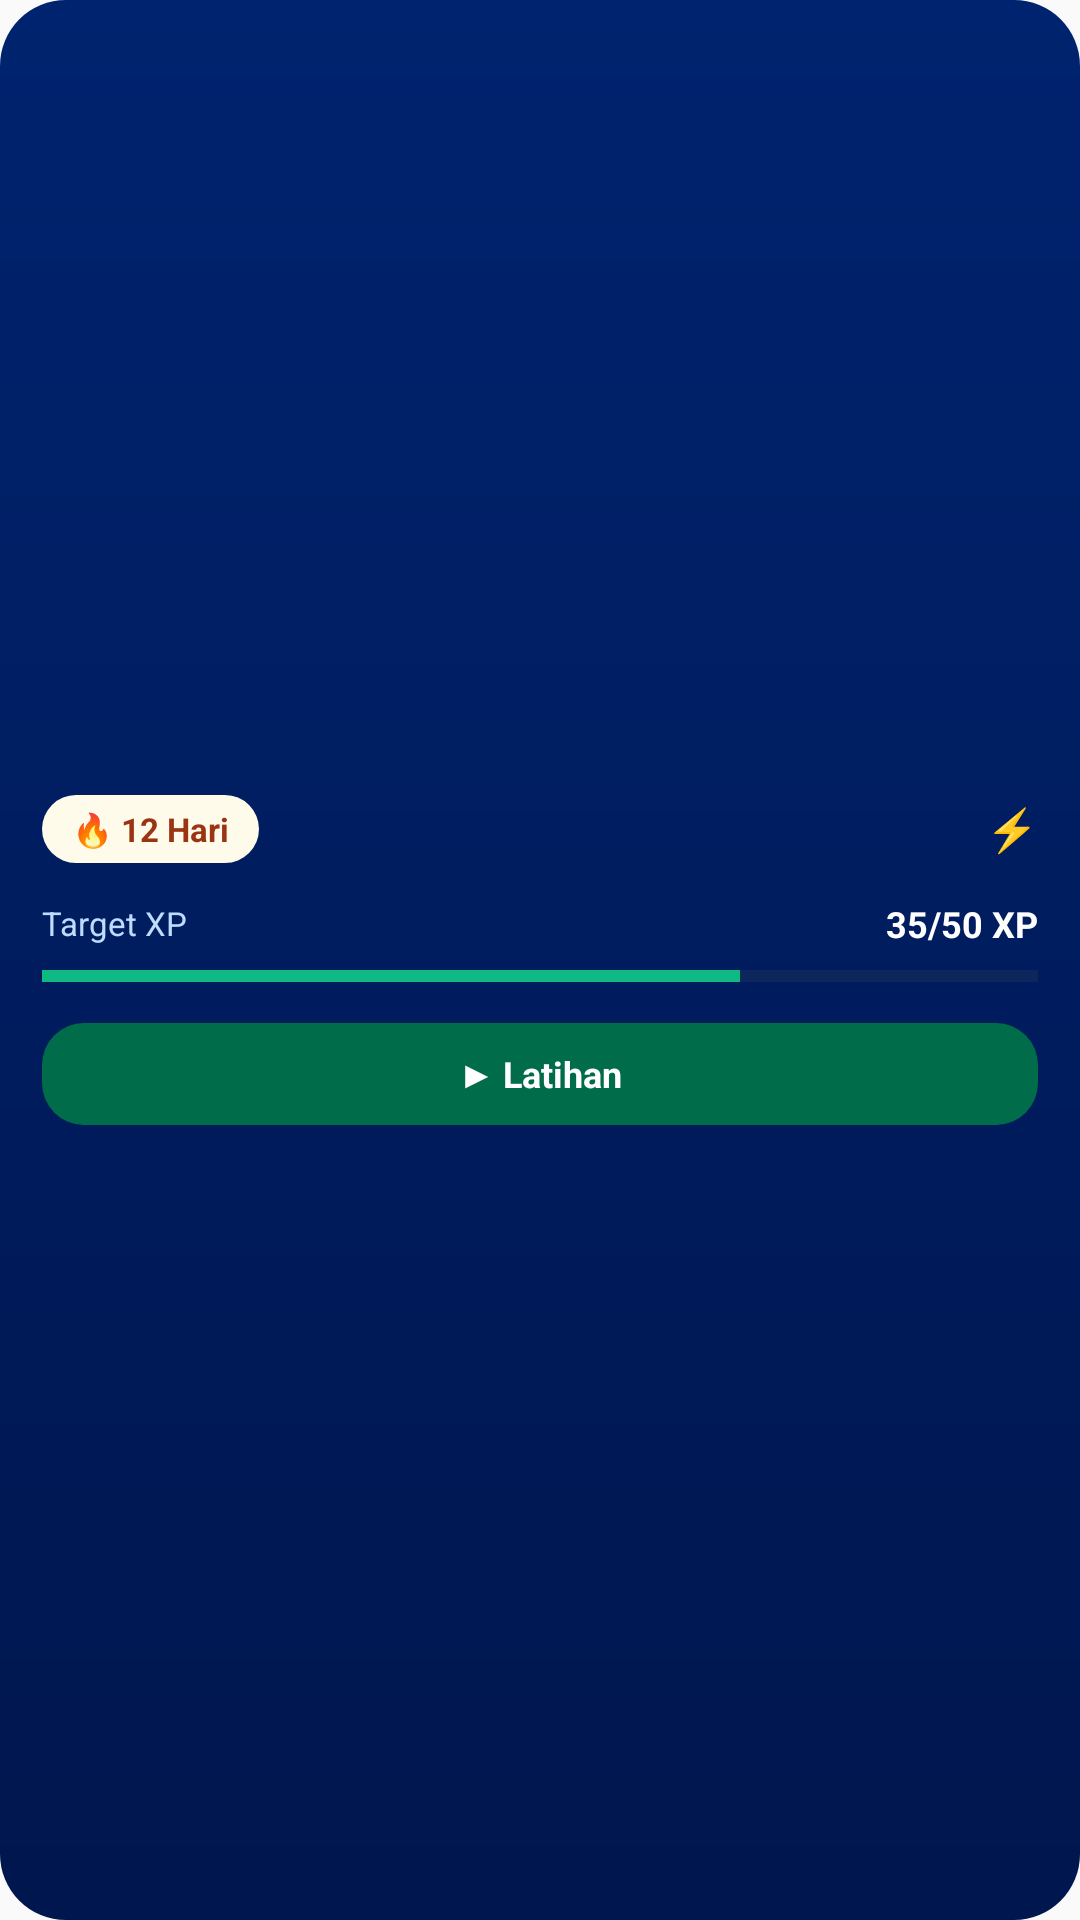

Android layout source for this screen:
<!-- AndroidManifest.xml: application theme Theme.Nippia -->
<!-- res/layout/widget_small.xml -->
<?xml version="1.0" encoding="utf-8"?>
<LinearLayout xmlns:android="http://schemas.android.com/apk/res/android"
    android:id="@+id/widget_root"
    android:layout_width="match_parent"
    android:layout_height="match_parent"
    android:background="@drawable/widget_bg_navy"
    android:orientation="vertical"
    android:padding="14dp"
    android:gravity="center_vertical">

    <LinearLayout
        android:layout_width="match_parent"
        android:layout_height="wrap_content"
        android:orientation="horizontal"
        android:gravity="center_vertical">

        <TextView
            android:id="@+id/widget_streak_text"
            android:layout_width="wrap_content"
            android:layout_height="wrap_content"
            android:background="@drawable/widget_pill_gold"
            android:paddingHorizontal="10dp"
            android:paddingVertical="4dp"
            android:text="🔥 12 Hari"
            android:textColor="#9A3412"
            android:textSize="11sp"
            android:textStyle="bold" />

        <TextView
            android:layout_width="0dp"
            android:layout_height="wrap_content"
            android:layout_weight="1"
            android:gravity="end"
            android:text="⚡"
            android:textColor="#FBBF24"
            android:textSize="14sp" />
    </LinearLayout>

    <LinearLayout
        android:layout_width="match_parent"
        android:layout_height="wrap_content"
        android:layout_marginTop="12dp"
        android:orientation="horizontal"
        android:gravity="center_vertical">

        <TextView
            android:layout_width="0dp"
            android:layout_height="wrap_content"
            android:layout_weight="1"
            android:text="Target XP"
            android:textColor="#BFDBFE"
            android:textSize="11sp" />

        <TextView
            android:id="@+id/widget_xp_text"
            android:layout_width="wrap_content"
            android:layout_height="wrap_content"
            android:text="35/50 XP"
            android:textColor="#FFFFFF"
            android:textSize="12sp"
            android:textStyle="bold" />
    </LinearLayout>

    <ProgressBar
        android:id="@+id/widget_xp_progress"
        style="?android:attr/progressBarStyleHorizontal"
        android:layout_width="match_parent"
        android:layout_height="7dp"
        android:layout_marginTop="6dp"
        android:max="100"
        android:progress="70"
        android:progressTint="#10B981"
        android:progressBackgroundTint="#334155" />

    <TextView
        android:id="@+id/widget_btn_action"
        android:layout_width="match_parent"
        android:layout_height="34dp"
        android:layout_marginTop="12dp"
        android:background="@drawable/widget_btn_emerald"
        android:gravity="center"
        android:text="▶ Latihan"
        android:textColor="#FFFFFF"
        android:textSize="12sp"
        android:textStyle="bold" />
</LinearLayout>
<!-- resources referenced by this layout -->
<resources>
  <!-- drawable widget_bg_navy (drawable) -->
  <?xml version="1.0" encoding="utf-8"?>
  <shape xmlns:android="http://schemas.android.com/apk/res/android" android:shape="rectangle">
      <gradient
          android:angle="270"
          android:startColor="#00236F"
          android:endColor="#00164E" />
      <corners android:radius="22dp" />
  </shape>
  <!-- drawable widget_btn_emerald (drawable) -->
  <?xml version="1.0" encoding="utf-8"?>
  <shape xmlns:android="http://schemas.android.com/apk/res/android" android:shape="rectangle">
      <solid android:color="#006C49" />
      <corners android:radius="14dp" />
  </shape>
  <!-- drawable widget_pill_gold (drawable) -->
  <?xml version="1.0" encoding="utf-8"?>
  <shape xmlns:android="http://schemas.android.com/apk/res/android" android:shape="rectangle">
      <solid android:color="#FFFBEB" />
      <corners android:radius="50dp" />
  </shape>
  <style name="Theme.Nippia" parent="android:Theme.Material.Light.NoActionBar" />
</resources>
